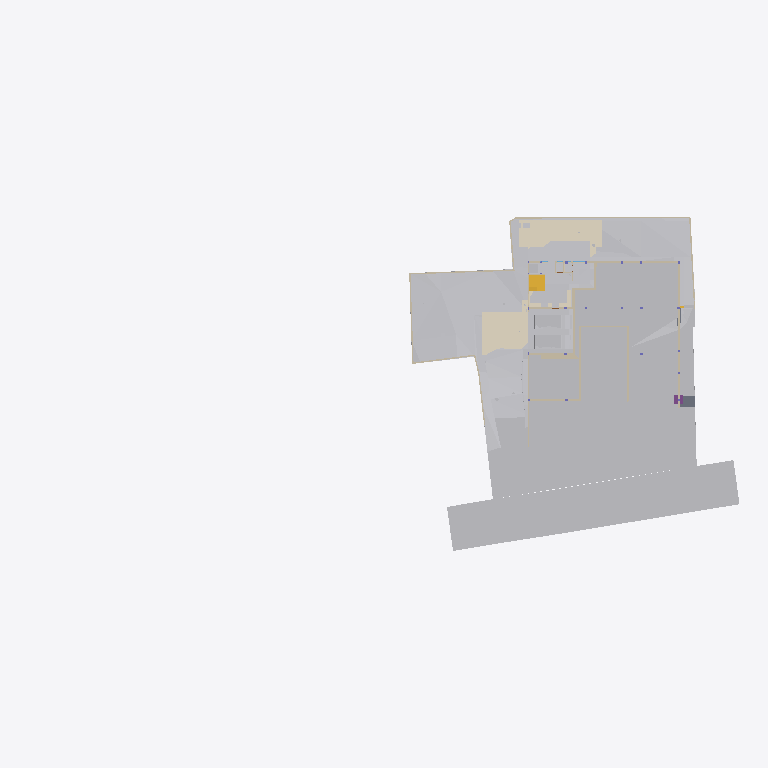
Plan cut of the same IFC building model at storey 'GF' (level -2.65 m, cut at -1.25 m), seen from above with north up, elements coloured by IFC class (only those large enough to see are counted): 31 other elements (light grey), 28 walls (beige), 6 coverings (cream), 2 stair flights (yellow), 1 slab (grey), 1 footing (purple). Cut surfaces are drawn darker.
Extent 96.7 m × 45.5 m × 138.5 m (x, y, z). Storeys (12): Footing at -3.50 m; Site at -2.70 m; GF at -2.65 m; Electrical at 0.00 m; Plumbing at 0.00 m; FF Lvl at 0.00 m; Areacalc at 0.00 m; FF at 0.45 m; FF Lintel at 3.15 m; schedule at 3.50 m; SF at 3.65 m; Terrace at 5.00 m. Elements (1070): 143 IfcBeam, 99 IfcWall, 95 IfcCovering, 84 IfcSlab, 75 IfcSwitchingDevice, 72 IfcPipeSegment, 47 IfcLightFixture, 44 IfcColumn, 41 IfcDoor, 39 IfcFurniture, 36 IfcWindow, 31 IfcElectricDistributionBoard.

HEADER;
FILE_DESCRIPTION(('ViewDefinition [CoordinationView]'),'2;1');
FILE_NAME('Manilal.ifc','2025-08-22T16:36:36+05:30',(''),(''),'IfcOpenShell 0.8.3-post1','Bonsai 0.8.3-post1','');
FILE_SCHEMA(('IFC4X3'));
ENDSEC;
DATA;
#24581=IFCPROJECT('2TuuvCHJz54PsFPcraEbH$',$,'My Project',$,$,$,$,(#53,#354),#24580);
#35019=IFCSITE('0lpfVeOW52QfroqLYyHNY2',$,'My Site',$,$,#28,$,$,$,$,$,$,$,$);
#35435=IFCBUILDING('0MzaWOaS178x5FMqOflU3C',$,'My Building',$,$,#33,$,$,$,$,$,$);
#30840=IFCBUILDINGSTOREY('09kFoqoxrCvB1_fcEsMZsQ',$,'FF',$,$,#38,$,$,$,$);
#33791=IFCBUILDINGSTOREY('0zoFHJ9PnFW80M$mIVDQW3',$,'GF',$,$,#258,$,$,$,$);
#35436=IFCBUILDINGSTOREY('0MckaoTknA3edZMUNhTyAK',$,'SF',$,$,#6262,$,$,$,$);
#35437=IFCBUILDINGSTOREY('0DtUgpQ1b6nBmkLmvc_ehu',$,'FF Lintel',$,$,#3248,$,$,$,$);
#35438=IFCBUILDINGSTOREY('2nxT8wHGnDX9t8LjuK$yoz',$,'Footing',$,$,#16334,$,$,$,$);
#35439=IFCBUILDINGSTOREY('2JRfeNnUP7R92jcKtKmwj5',$,'Electrical',$,$,#5283,$,$,$,$);
#35440=IFCBUILDINGSTOREY('0fi$VcvNr0Zu6wnPuK6jDB',$,'Plumbing',$,$,#12883,$,$,$,$);
#35441=IFCBUILDINGSTOREY('0qJiDzySr4lhgisX7t8beM',$,'Site',$,$,#6749,$,$,$,$);
#35442=IFCBUILDINGSTOREY('33UZQ2TSvAg8IY4x5QCp2i',$,'schedule',$,$,#2336,$,$,$,$);
#35448=IFCBUILDINGSTOREY('3LpnsPikv4mRTBpfC3WQtx',$,'FF Lvl',$,$,#35447,$,$,$,$);
#35454=IFCBUILDINGSTOREY('2oUibsQsXAPxeAaTU5dGGW',$,'Terrace',$,$,#35453,$,$,$,$);
#35455=IFCBUILDINGSTOREY('3JrIAq4xL0avIQ8pEnV5X6',$,'Areacalc',$,$,#28105,$,$,$,$);
#6599=IFCGEOGRAPHICELEMENT('1mqx3WFMb0_xZzgY5_pKpf',$,'Site',$,$,#6441,#6598,$,.TERRAIN.);
#29425=IFCGEOGRAPHICELEMENT('20M0x6_hv1D8u5ftoKpVy3',$,'Road',$,$,#29400,#29424,$,.TERRAIN.);
#26244=IFCEARTHWORKSFILL('1xT4$PaqnDAhGXmfddmx$8',$,'Cube',$,$,#26223,#26243,$,.SLOPEFILL.);
#14006=IFCEARTHWORKSCUT('3NfQzW2p90kemh8IGcUxhf',$,'roader',$,$,#13849,#14005,$,.PAVEMENTMILLING.);
#20373=IFCEARTHWORKSCUT('2Q_BpVgoH5UP4ov3lAq_Nd',$,'Cut',$,$,#20358,#20372,$,.BASE_EXCAVATION.);
#31012=IFCEARTHWORKSFILL('263qwxfur0Rg9ySw9RIZCG',$,'Cube',$,$,#30989,#31011,$,.SLOPEFILL.);
#20534=IFCEARTHWORKSCUT('1orBtrQ6r9QBXstUuMTyak',$,'Cut',$,$,#20521,#20533,$,.BASE_EXCAVATION.);
#13787=IFCCOVERING('07ka7WgDv0nO2Dwi6RpJJI',$,'Covering',$,$,#13779,#13786,$,$);
#31043=IFCEARTHWORKSFILL('3O_GobqT1E4v3eEFWom1zq',$,'Cube',$,$,#31017,#31042,$,.SLOPEFILL.);
#13800=IFCCOVERING('03Ox3hl4j9nvRXKoGSaXGU',$,'Covering',$,$,#13792,#13799,$,$);
#19241=IFCEARTHWORKSFILL('1Znkwxu0n0meOY5Z$J5ocC',$,'New',$,$,#19208,#19240,$,.SLOPEFILL.);
#20459=IFCEARTHWORKSCUT('0lv4XU7zX8PPDYPdO7aOdg',$,'Cut',$,$,#20447,#20458,$,.BASE_EXCAVATION.);
#33545=IFCGEOGRAPHICELEMENT('3hzKcHmG15MBT$Lf89GHXN',$,'PureSite',$,$,#33382,#33544,$,.TERRAIN.);
#32789=IFCVEHICLE('0rzGDxo0H1CRYsT$ARQpVS',$,'Vehicle',$,$,#32766,#32788,$,$);
#32680=IFCVEHICLE('09kCGSf$LDBwv0agp2PRhM',$,'Vehicle',$,$,#32142,#32679,$,$);
#20318=IFCEARTHWORKSCUT('01J8VwQ8f08gmXDrlhIlzq',$,'Cut',$,$,#20304,#20317,$,.BASE_EXCAVATION.);
#20353=IFCEARTHWORKSCUT('3P_ZVV06j60u6$ptV0zgAt',$,'Cut',$,$,#20341,#20352,$,.BASE_EXCAVATION.);
#20634=IFCEARTHWORKSCUT('2CFy$zORXCoR3tq$xUvFLs',$,'Cut',$,$,#20623,#20633,$,.BASE_EXCAVATION.);
#20584=IFCEARTHWORKSCUT('3XBGdyU2D9MeN3q92cqay6',$,'Cut',$,$,#20572,#20583,$,.BASE_EXCAVATION.);
#20551=IFCEARTHWORKSCUT('3BmSG7kdb5efpA6FN0Vb4n',$,'Cut',$,$,#20539,#20550,$,.BASE_EXCAVATION.);
#7021=IFCWALL('3MfSYaOiTA4AjSKpPvRhyi',$,'Wall',$,$,#6992,#7020,$,$);
#20336=IFCEARTHWORKSCUT('1Tsuz9sRb3YODMAWko00m1',$,'Cut',$,$,#20323,#20335,$,.BASE_EXCAVATION.);
#20718=IFCEARTHWORKSCUT('1t$VJ4$o90evgf8hngEw3O',$,'Cut',$,$,#20706,#20717,$,.BASE_EXCAVATION.);
#19133=IFCWALL('114T1vweXAlwNxI9jVYoBS',$,'Wall',$,$,#19118,#19132,$,$);
#19093=IFCWALL('2BJjNEvBfCoeB82Dh_tGKG',$,'Wall',$,$,#19078,#19092,$,$);
#54007=IFCWALL('1GppCG6LrDywOQqWlDzPYg',$,'Wall',$,$,#53992,#54006,$,$);
#21829=IFCSLAB('2itx3SPYH1AO7A3qAvwhI1',$,'Slab',$,$,#21814,#21828,$,$);
#7158=IFCWALL('2UlyJbGOL47vem9W3W5T7b',$,'Wall',$,$,#7129,#7157,$,$);
#19448=IFCSTAIRFLIGHT('0zdXW$cUL1CfQYZEU8WTCw',$,'StairFlight.001',$,$,#19398,#19447,$,5,4,0.181400012969971,0.100000001490116,.STRAIGHT.);
#19393=IFCSTAIRFLIGHT('0QDG9AXQX0PgjOZTZBSSJQ',$,'StairFlight',$,$,#19253,#19392,$,12,11,0.183333337306976,0.150000005960464,.STRAIGHT.);
#7104=IFCWALL('1v3BeDslv3W8LfR3WiqTEd',$,'Wall',$,$,#7075,#7103,$,$);
#20600=IFCEARTHWORKSCUT('3DH8AXGtr84A1S6fSLl6R5',$,'Cut',$,$,#20589,#20599,$,.BASE_EXCAVATION.);
#7124=IFCWALL('2oTy5UOG136OtM3IP_qiPs',$,'Wall',$,$,#7109,#7123,$,$);
#37091=IFCCOVERING('3M_IR1CND58RzQlgTXES$a',$,'Covering',$,$,#37079,#37090,$,$);
#25677=IFCWALL('1y9LlCFE1CCu1DMdS4hkit',$,'Wall',$,$,#25662,#25676,$,$);
#19013=IFCWALL('18Inp_KXrA6OH4xH0wBY6E',$,'Wall',$,$,#18998,#19012,$,$);
#24843=IFCWALL('1S$hEQf45Fc8bCexxSjiqx',$,'Wall',$,$,#24828,#24842,$,$);
#24763=IFCWALL('1blMx1j7D9ovLtEALIdSvE',$,'Wall',$,$,#24748,#24762,$,$);
#24863=IFCWALL('13fKND$mT52eNv5H8E3Oyf',$,'Wall',$,$,#24848,#24862,$,$);
#20499=IFCEARTHWORKSCUT('08D7EzEO5EDf77PNZj4fIk',$,'Cut',$,$,#20482,#20498,$,.BASE_EXCAVATION.);
#7055=IFCWALL('2Y2Bm57Cb8Exxz7st0aRUc',$,'Wall',$,$,#7026,#7054,$,$);
#24783=IFCWALL('1Hh0bwoXvFTPbHjl4Uoh10',$,'Wall',$,$,#24768,#24782,$,$);
#4798=IFCTRANSPORTELEMENT('1lIwF9RXDBlxGhBHYvHlMS',$,'TransportElement',$,$,#4775,#4797,$,$);
#20567=IFCEARTHWORKSCUT('16FET8TSj1cgzvcEgIN4wr',$,'Cut',$,$,#20556,#20566,$,.BASE_EXCAVATION.);
#20650=IFCEARTHWORKSCUT('117L2eAFbDcAQX$djQoJMP',$,'Cut',$,$,#20639,#20649,$,.BASE_EXCAVATION.);
#7968=IFCFURNITURE('2eCSdMrzH5F8FKRq_Kat7X',$,'Furniture',$,$,#7927,#7967,$,$);
#23834=IFCWALL('2y7B0WsOvCxODdGZKi1Z$T',$,'Wall',$,$,#23819,#23833,$,$);
#17523=IFCWALL('0J9S4Srlb1MOsgNvH90_Ni',$,'Wall',$,$,#17508,#17522,$,$);
#6852=IFCWALL('10l$0x7lzBbBMMGF1qxI0s',$,'Wall',$,$,#6830,#6851,$,$);
#326=IFCCOVERING('27txxw6h131AM6UMtb2w5p',$,'Covering',$,$,#314,#325,$,$);
#6886=IFCWALL('10RvTK_K97Xg3Zon6pJwxP',$,'Wall',$,$,#6857,#6885,$,$);
#37114=IFCCOVERING('0MEfGn_p91mgQnywAbL9$E',$,'Covering',$,$,#37102,#37113,$,$);
#21583=IFCFOOTING('3F2CoRQmH7HQLQ2nJJUxbH',$,'Footing',$,$,#99211,#21582,$,$);
#20390=IFCEARTHWORKSCUT('1$p4eSUvT2WBuIfwXj1KUy',$,'Cut',$,$,#20378,#20389,$,.BASE_EXCAVATION.);
#23801=IFCWALL('2b3PW_qXrFKeU5$CuA$$$b',$,'Wall',$,$,#23786,#23800,$,$);
#20442=IFCEARTHWORKSCUT('3KiEpGBc11ZuQOzkAXEcMN',$,'Cut',$,$,#20431,#20441,$,.BASE_EXCAVATION.);
#309=IFCCOVERING('3erdxtYOTF6hsIy9z_3VeT',$,'Covering',$,$,#297,#308,$,$);
#24202=IFCWALL('1G4jfeXKvE59YRcJgx4ymf',$,'Wall',$,$,#24187,#24201,$,$);
#19153=IFCWALL('0HbzCx_IT6qhHcuZYa$tLV',$,'Wall',$,$,#19138,#19152,$,$);
#24823=IFCWALL('1L3aCByCT2RR$DiJTF12wq',$,'Wall',$,$,#24808,#24822,$,$);
#17638=IFCWALL('2U66_ERPrD$A$2PTOc1bPA',$,'Wall',$,$,#17623,#17637,$,$);
#17543=IFCWALL('1skRZA3gDArPLyHJ1xBWOA',$,'Wall',$,$,#17528,#17542,$,$);
#24426=IFCWALL('3i48sjq8T0IPkngbd_9vma',$,'Wall',$,$,#24411,#24425,$,$);
#20299=IFCEARTHWORKSCUT('2IfjuX05L3Q9F73mkLJFNM',$,'Cut',$,$,#20288,#20298,$,.BASE_EXCAVATION.);
#14121=IFCUNITARYEQUIPMENT('1P6lCedvD5Xger8vGxUADY',$,'UnitaryEquipment',$,$,#14098,#14120,$,$);
#14135=IFCUNITARYEQUIPMENT('0HCdZ8P3P4TOU$eGOCNYuA',$,'UnitaryEquipment',$,$,#14126,#14134,$,$);
#24743=IFCWALL('38WQRDURv5TO82m6jFrGGv',$,'Wall',$,$,#24728,#24742,$,$);
#24651=IFCWALL('15wsNTS6L51xF_S_YY2vpP',$,'Wall',$,$,#24636,#24650,$,$);
#17603=IFCWALL('0NXfgi9BT5$x6dqiz38cKQ',$,'Wall',$,$,#17588,#17602,$,$);
ENDSEC;
